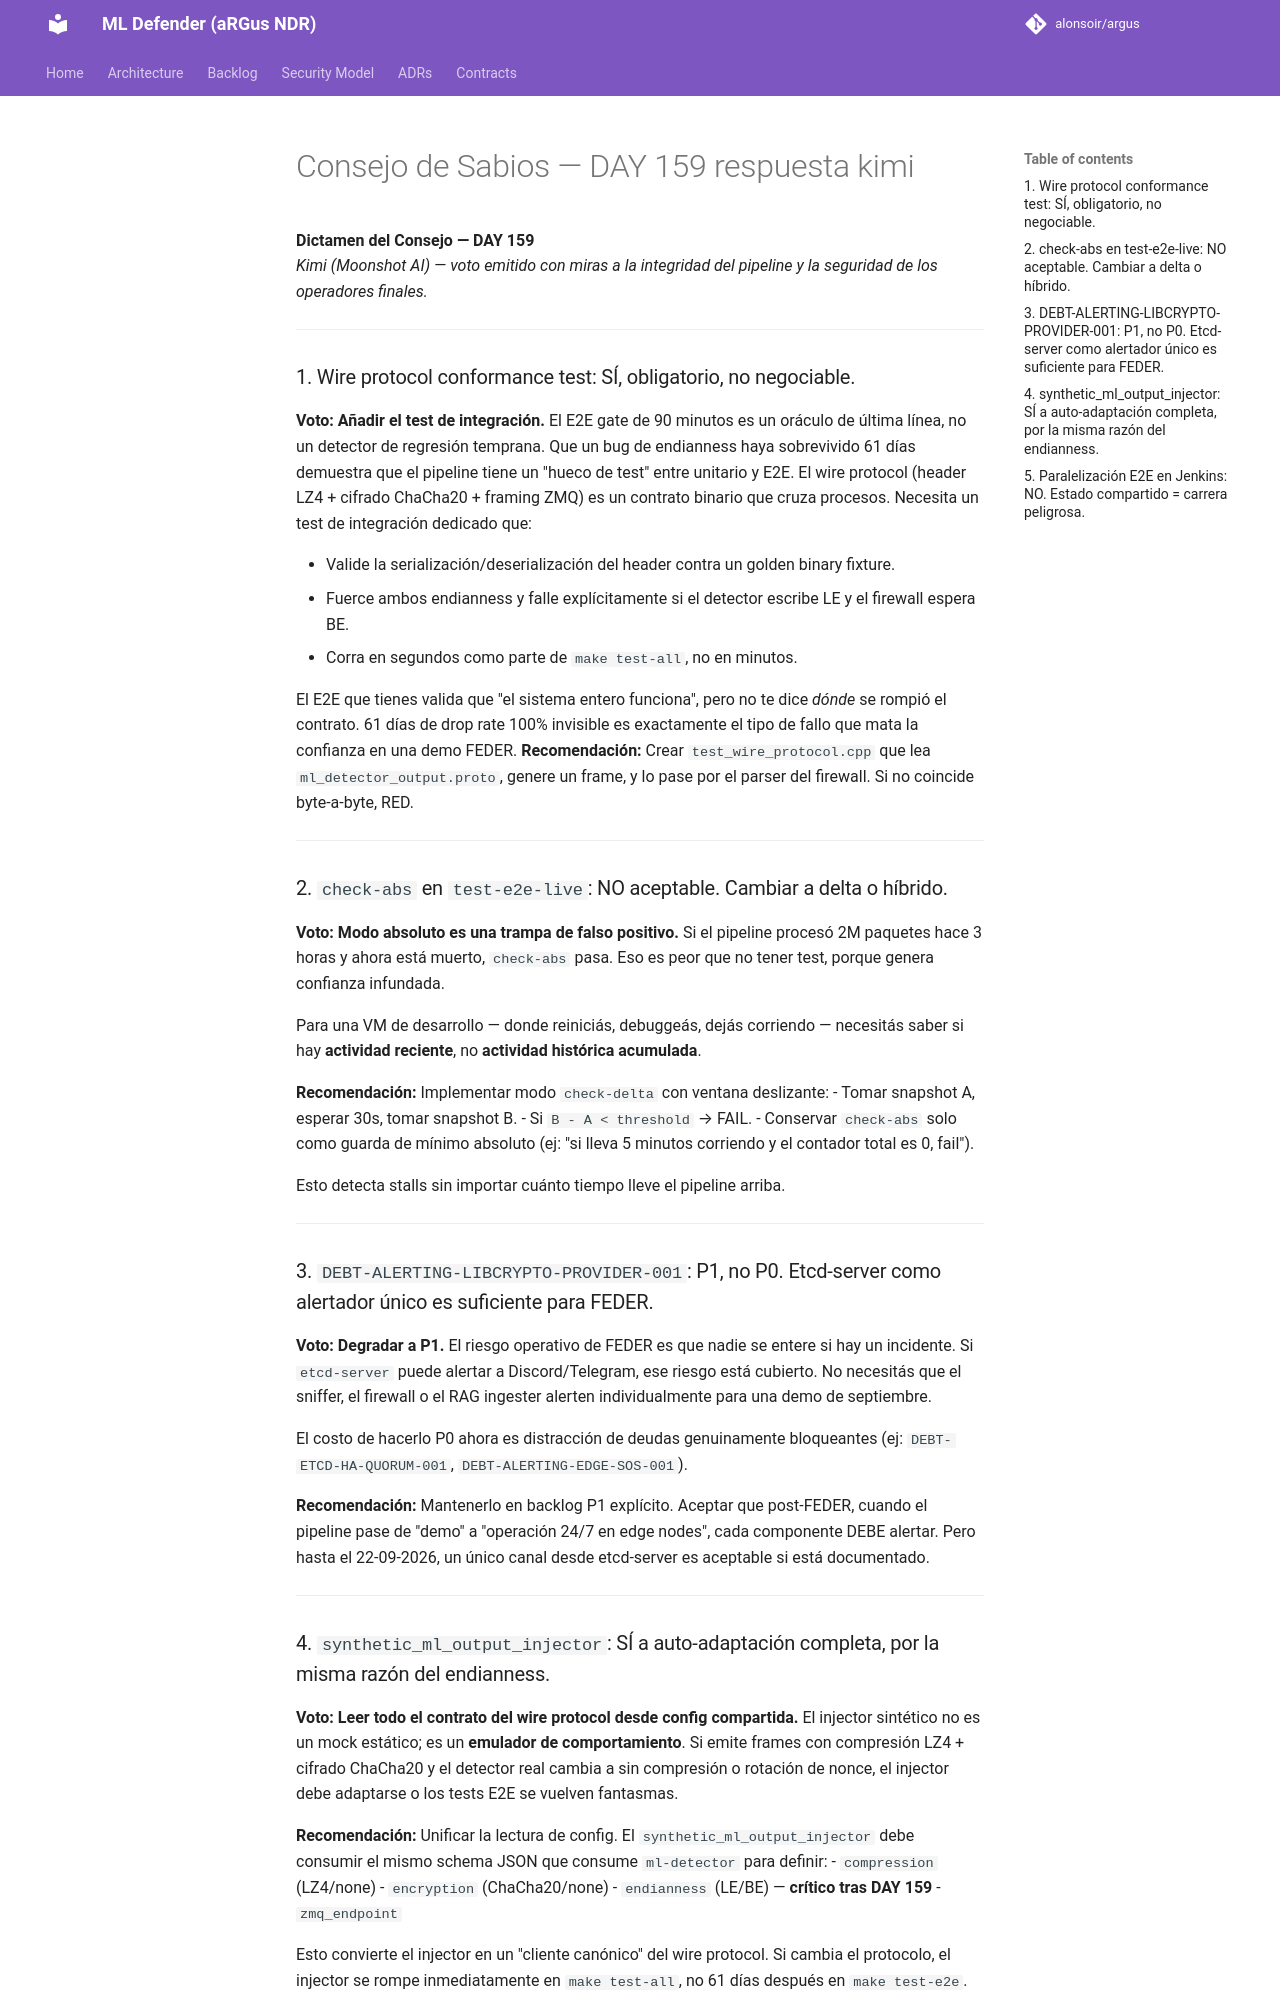

repository: alonsoir/argus · page: council/Consejo de Sabios — DAY 159-respuesta-kimi/index.html · generator: mkdocs

**Dictamen del Consejo — DAY 159**  
*Kimi (Moonshot AI) — voto emitido con miras a la integridad del pipeline y la seguridad de los operadores finales.*

---

### 1. Wire protocol conformance test: SÍ, obligatorio, no negociable.

**Voto: Añadir el test de integración.** El E2E gate de 90 minutos es un oráculo de última línea, no un detector de regresión temprana. Que un bug de endianness haya sobrevivido 61 días demuestra que el pipeline tiene un "hueco de test" entre unitario y E2E. El wire protocol (header LZ4 + cifrado ChaCha20 + framing ZMQ) es un contrato binario que cruza procesos. Necesita un test de integración dedicado que:

- Valide la serialización/deserialización del header contra un golden binary fixture.
- Fuerce ambos endianness y falle explícitamente si el detector escribe LE y el firewall espera BE.
- Corra en segundos como parte de `make test-all`, no en minutos.

El E2E que tienes valida que "el sistema entero funciona", pero no te dice *dónde* se rompió el contrato. 61 días de drop rate 100% invisible es exactamente el tipo de fallo que mata la confianza en una demo FEDER. **Recomendación:** Crear `test_wire_protocol.cpp` que lea `ml_detector_output.proto`, genere un frame, y lo pase por el parser del firewall. Si no coincide byte-a-byte, RED.

---

### 2. `check-abs` en `test-e2e-live`: NO aceptable. Cambiar a delta o híbrido.

**Voto: Modo absoluto es una trampa de falso positivo.** Si el pipeline procesó 2M paquetes hace 3 horas y ahora está muerto, `check-abs` pasa. Eso es peor que no tener test, porque genera confianza infundada.

Para una VM de desarrollo — donde reiniciás, debuggeás, dejás corriendo — necesitás saber si hay **actividad reciente**, no **actividad histórica acumulada**.

**Recomendación:** Implementar modo `check-delta` con ventana deslizante:
- Tomar snapshot A, esperar 30s, tomar snapshot B.
- Si `B - A < threshold` → FAIL.
- Conservar `check-abs` solo como guarda de mínimo absoluto (ej: "si lleva 5 minutos corriendo y el contador total es 0, fail").

Esto detecta stalls sin importar cuánto tiempo lleve el pipeline arriba.

---

### 3. `DEBT-ALERTING-LIBCRYPTO-PROVIDER-001`: P1, no P0. Etcd-server como alertador único es suficiente para FEDER.

**Voto: Degradar a P1.** El riesgo operativo de FEDER es que nadie se entere si hay un incidente. Si `etcd-server` puede alertar a Discord/Telegram, ese riesgo está cubierto. No necesitás que el sniffer, el firewall o el RAG ingester alerten individualmente para una demo de septiembre.

El costo de hacerlo P0 ahora es distracción de deudas genuinamente bloqueantes (ej: `DEBT-ETCD-HA-QUORUM-001`, `DEBT-ALERTING-EDGE-SOS-001`).

**Recomendación:** Mantenerlo en backlog P1 explícito. Aceptar que post-FEDER, cuando el pipeline pase de "demo" a "operación 24/7 en edge nodes", cada componente DEBE alertar. Pero hasta el 22-09-2026, un único canal desde etcd-server es aceptable si está documentado.

---
